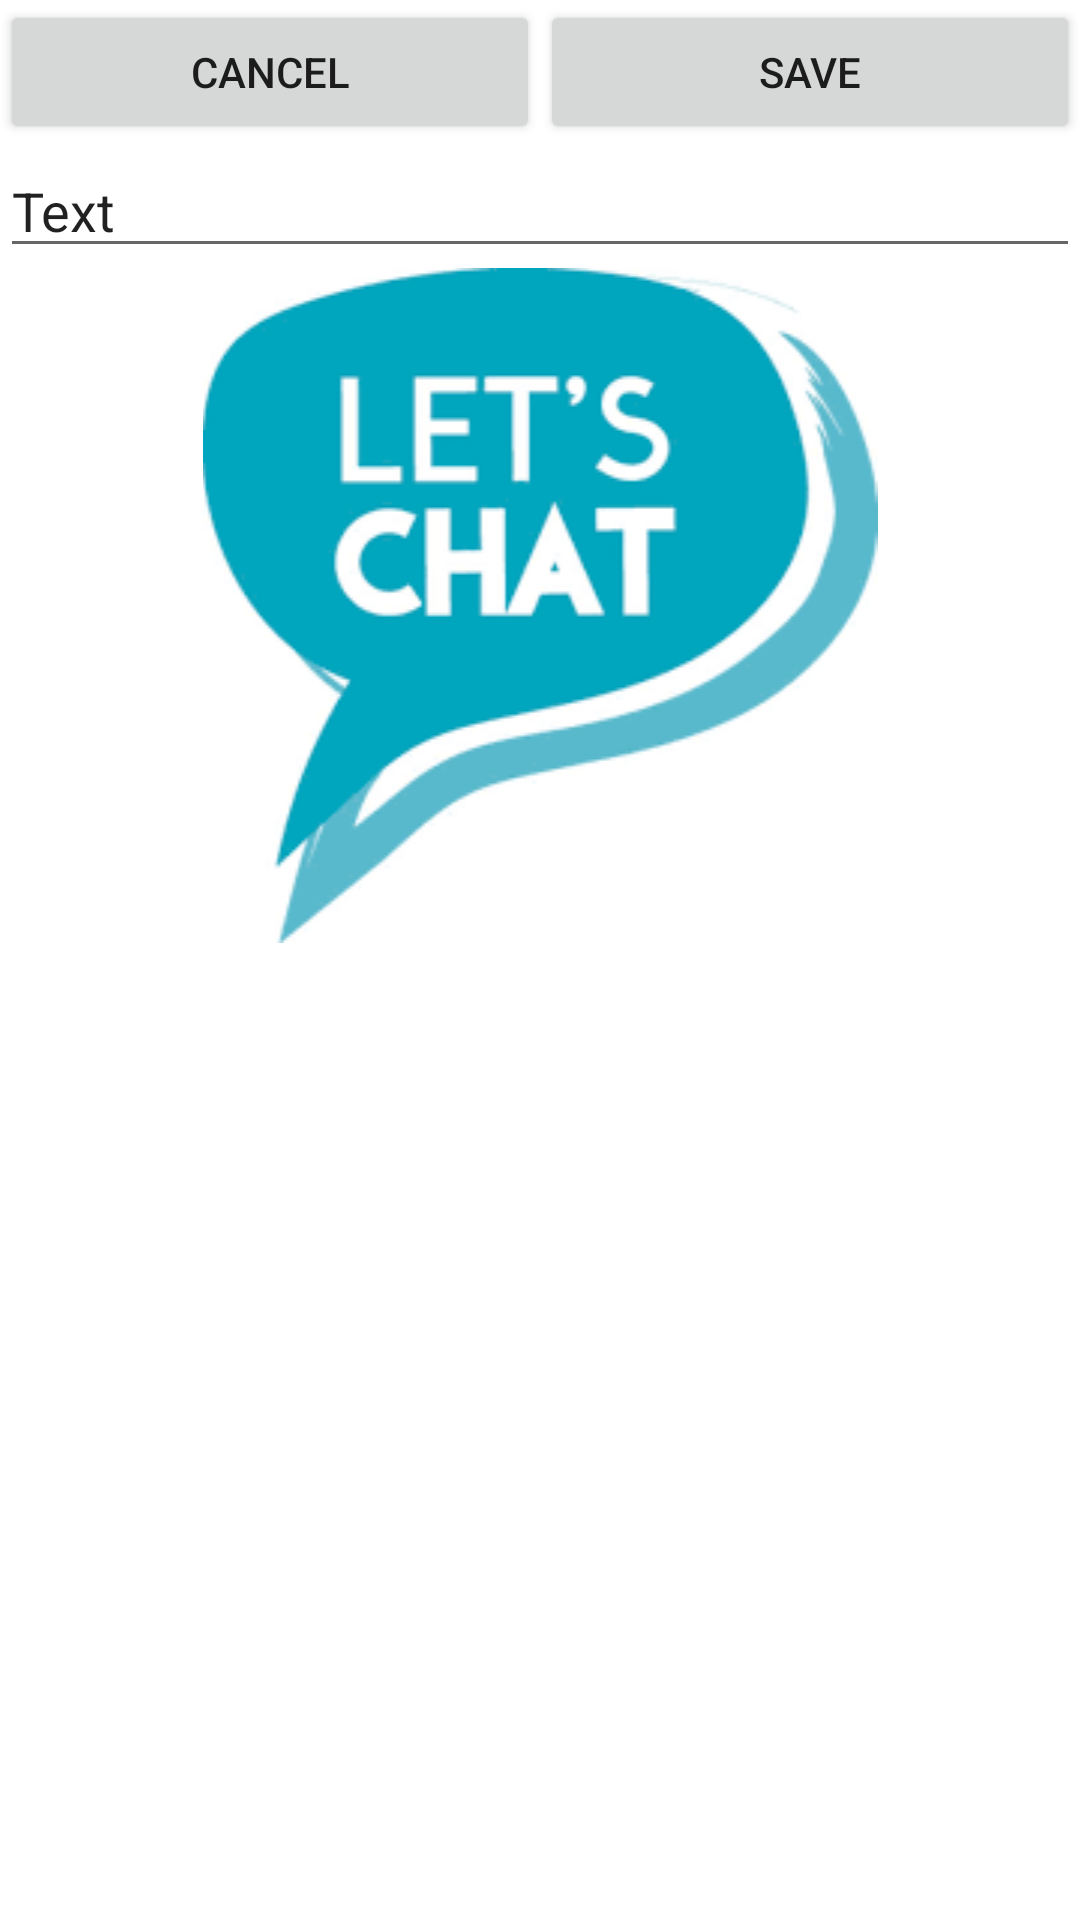

Write the Android layout XML for this screen, with the resource values it uses.
<!-- AndroidManifest.xml: application theme Theme.HananAkawiapp -->
<!-- res/layout/activity_add_rmoz1.xml -->
<?xml version="1.0" encoding="utf-8"?>
<LinearLayout xmlns:android="http://schemas.android.com/apk/res/android"
    xmlns:app="http://schemas.android.com/apk/res-auto"
    xmlns:tools="http://schemas.android.com/tools"
    android:layout_width="match_parent"
    android:layout_height="match_parent"
    android:orientation="vertical"
    tools:context=".AddRmoz1">

    <LinearLayout
        android:layout_width="match_parent"
        android:layout_height="wrap_content"
        android:orientation="horizontal">

        <Button
            android:id="@+id/btnCancel"
            android:layout_width="wrap_content"
            android:layout_height="wrap_content"
            android:layout_weight="1"
            android:text="Cancel" />

        <Button
            android:id="@+id/btnSave"
            android:layout_width="wrap_content"
            android:layout_height="wrap_content"
            android:layout_weight="1"
            android:text="Save" />

    </LinearLayout>

    <EditText
        android:id="@+id/etText"
        android:layout_width="match_parent"
        android:layout_height="wrap_content"
        android:ems="10"
        android:inputType="textPersonName"
        android:text="Text" />

    <ImageView
        android:id="@+id/imageRmoz"
        android:layout_width="match_parent"
        android:layout_height="wrap_content"
      android:src="@drawable/letschat" />

</LinearLayout>
<!-- resources referenced by this layout -->
<resources>
  <!-- drawable letschat: png bitmap (drawable-v24, 8588 bytes) -->
  <style name="Theme.HananAkawiapp" parent="Theme.MaterialComponents.DayNight.DarkActionBar">
          
          <item name="colorPrimary">@color/purple_500</item>
          <item name="colorPrimaryVariant">@color/purple_700</item>
          <item name="colorOnPrimary">@color/white</item>
          
          <item name="colorSecondary">@color/teal_200</item>
          <item name="colorSecondaryVariant">@color/teal_700</item>
          <item name="colorOnSecondary">@color/black</item>
          
          <item name="android:statusBarColor">?attr/colorPrimaryVariant</item>
          
      </style>
  <!-- not gathered from this repository: default colours our renderer supplied (Android Studio template values) -->
  <color name="purple_500">#FF6200EE</color>
  <color name="purple_700">#FF3700B3</color>
  <color name="teal_200">#FF03DAC5</color>
  <color name="teal_700">#FF018786</color>
  <color name="black">#FF000000</color>
  <color name="white">#FFFFFFFF</color>
</resources>
